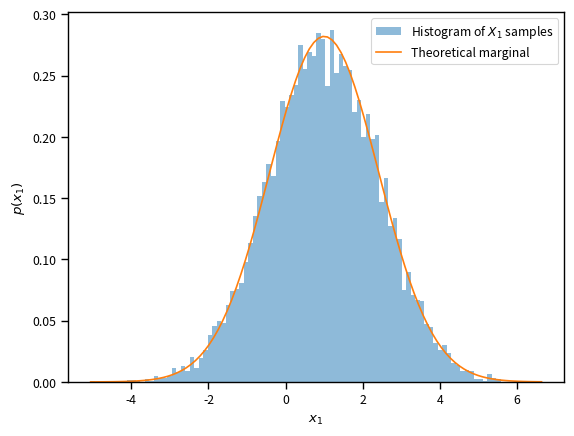

Here is the Python script that generated this plot:
# Import some basic libraries
import numpy as np
import matplotlib.pyplot as plt
%matplotlib inline
import seaborn as sns
sns.set_context('paper')

import scipy.stats as st
# The mean vector
mu = [1.0, 2.0]
# The covariance matrix
Sigma = np.array([[2.0, 0.9],
                   [0.9, 4.0]])
# The multivariate normal random vector
X = st.multivariate_normal(mean=mu, cov=Sigma)
# The number of samples to take for the histogram
num_samples = 10000
# The samples
x_samples = X.rvs(size=num_samples)
# Now, just take the X1 components of these samples:
x1_samples = x_samples[:, 0]
# And draw their histogram
fig, ax = plt.subplots(dpi=150)
ax.hist(x1_samples, density=True, bins=100, alpha=0.5, label='Histogram of $X_1$ samples')
# Compare to the theoretical marginal with mean:
mu1 = mu[0]
# And variance:
Sigma11 = Sigma[0, 0]
X1_theory = st.norm(loc=mu1, scale=np.sqrt(Sigma11))
x1s = np.linspace(x1_samples.min(), x1_samples.max(), 100)
ax.plot(x1s, X1_theory.pdf(x1s), label='Theoretical marginal')
ax.set_xlabel('$x_1$')
ax.set_ylabel('$p(x_1)$')
plt.legend(loc='best');